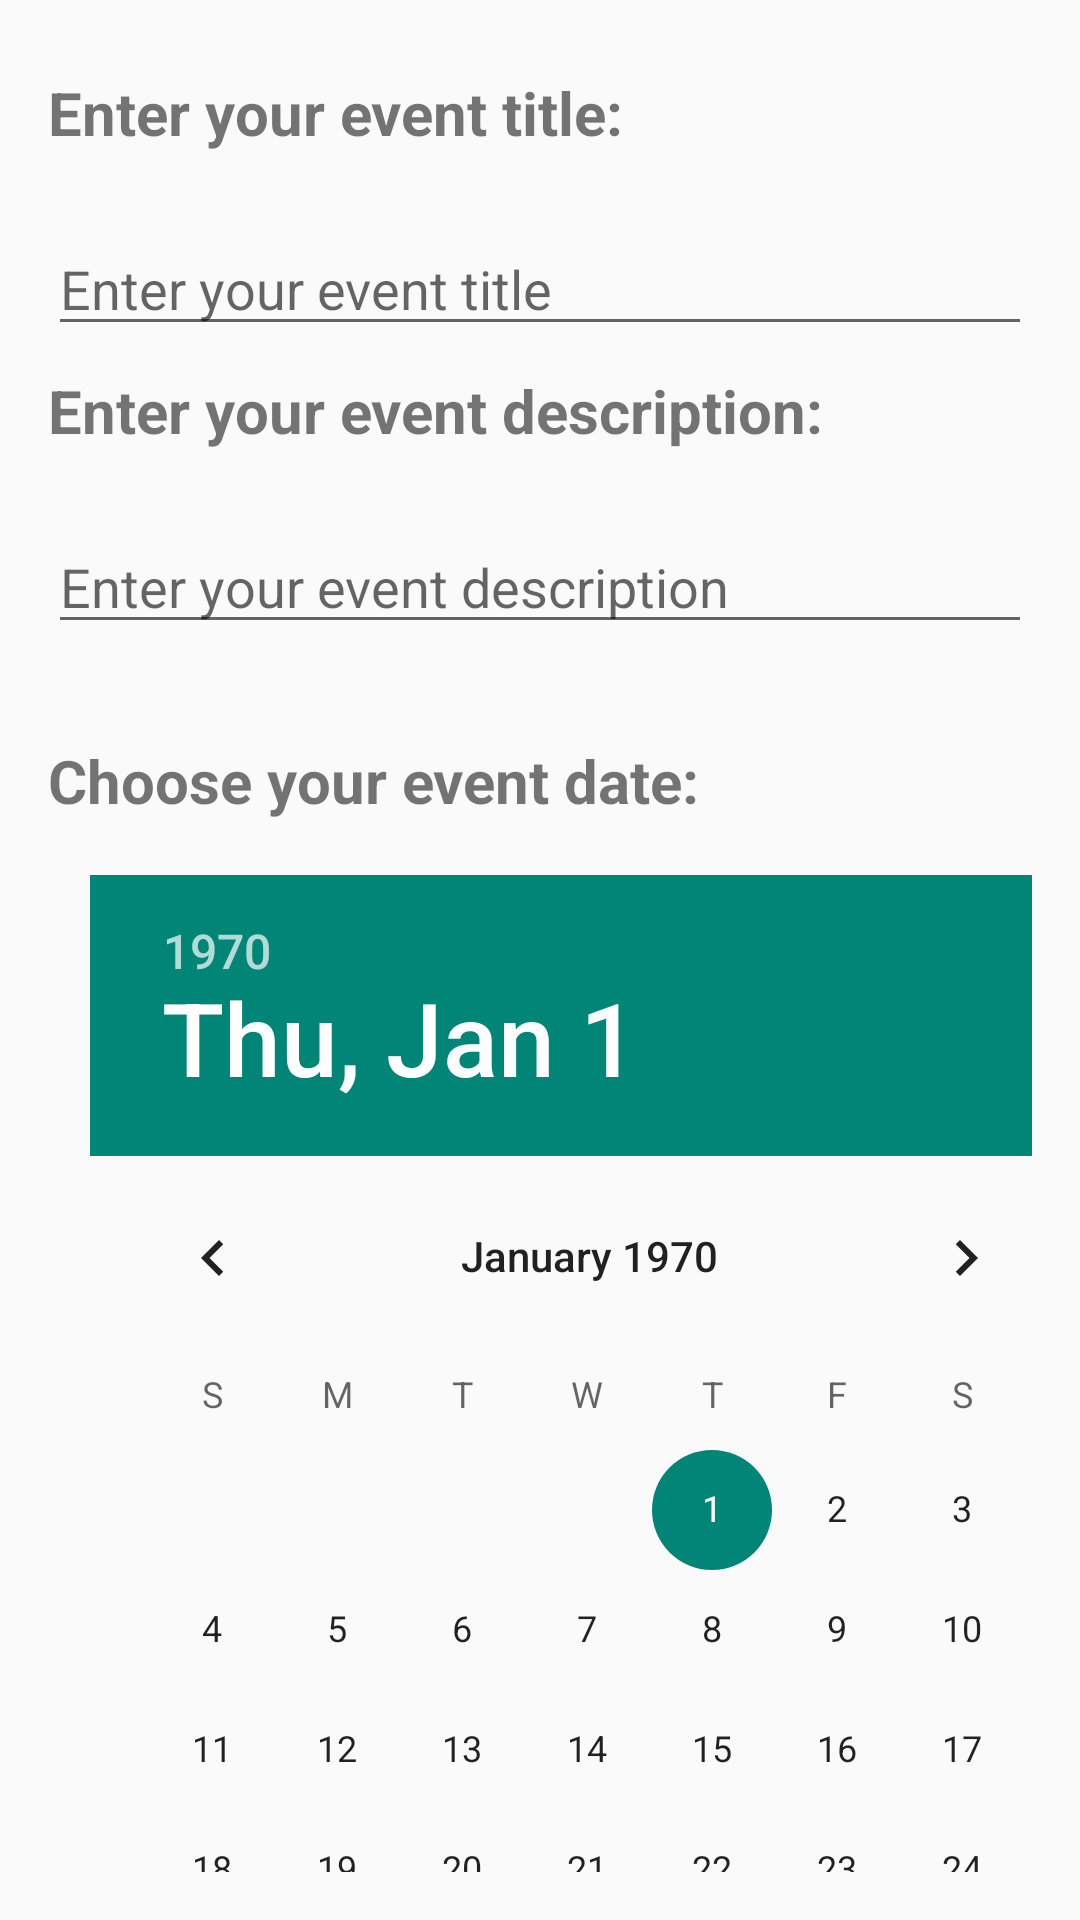

The Android layout XML behind this screen, and the referenced resources:
<!-- AndroidManifest.xml: application theme Theme.EarthSustain -->
<!-- res/layout/activity_test.xml -->
<?xml version="1.0" encoding="utf-8"?>
<LinearLayout
    xmlns:android="http://schemas.android.com/apk/res/android"
    xmlns:app="http://schemas.android.com/apk/res-auto"
    xmlns:tools="http://schemas.android.com/tools"
    android:layout_width="match_parent"
    android:layout_height="match_parent"
    android:padding="16dp"
    android:orientation="vertical"
    tools:content=".MainActivity">

    <TextView
        android:id="@+id/title"
        android:layout_width="291dp"
        android:layout_height="42dp"
        android:layout_marginTop="8dp"
        android:text="Enter your event title:"
        android:textSize="20dp"
        android:textStyle="bold" />

    <EditText
        android:id="@+id/eventTitle"
        android:layout_width="match_parent"
        android:layout_height="wrap_content"
        android:layout_marginTop="8dp"
        android:hint="Enter your event title"
        android:inputType="text" />

    <TextView
        android:id="@+id/description"
        android:layout_width="291dp"
        android:layout_height="42dp"
        android:layout_marginTop="8dp"
        android:text="Enter your event description:"
        android:textSize="20dp"
        android:textStyle="bold"
        android:inputType="textMultiLine"/>

    <EditText
        android:id="@+id/eventDescription"
        android:layout_width="match_parent"
        android:layout_height="wrap_content"
        android:layout_marginTop="8dp"
        android:hint="Enter your event description"/>

    <TextView
        android:id="@+id/date"
        android:layout_width="258dp"
        android:layout_height="37dp"
        android:layout_marginTop="32dp"
        android:text="Choose your event date:"
        android:textSize="20dp"
        android:textStyle="bold" />

    <DatePicker
        android:id="@+id/eventDate"
        android:layout_width="333dp"
        android:layout_height="338dp"
        android:layout_marginLeft="14dp"
        android:layout_marginTop="8dp" />

    <Button
        android:id="@+id/createbtn"
        android:layout_width="match_parent"
        android:layout_height="wrap_content"
        android:layout_marginTop="24dp"
        android:text="Create Event"
        android:textColor="@color/white"
        android:background="@drawable/custom_button_purple"/>

</LinearLayout>
<!-- resources referenced by this layout -->
<resources>
  <color name="white">#FFFFFFFF</color>
  <style name="Theme.EarthSustain" parent="Base.Theme.EarthSustain" />
  <style name="Base.Theme.EarthSustain" parent="Theme.AppCompat.Light.NoActionBar">
          
          
      </style>
</resources>
